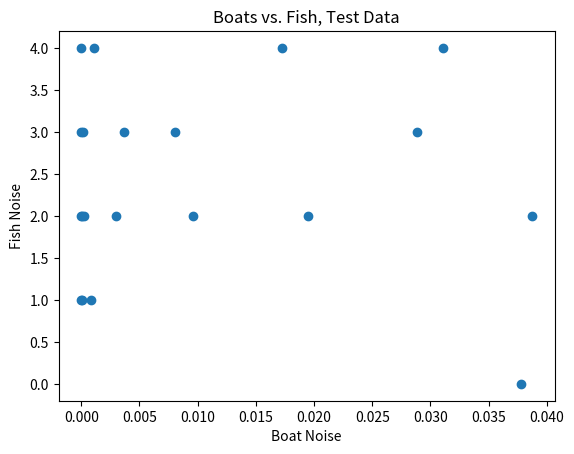

Source code (Python):
def corrdata(boat,fish,cliplength,timebucket,samplerate,plot=False):
    """ This function takes in the amplitude over time of boats, and the number is fish heard per 
    time bucket and then prints the pearson correlation coefficient between the fish and boats 
    and returns the boat data in timebuckets

    boat: numpy array
    fish: numpy array
    cliplength: int of duration of clip in seconds
    timebucket: int of bucket size in seconds
    samplerate: int of samplerate in samples per second
    plot: True or False, if True outputs a plot
    """
    import numpy as np
    import scipy.stats as stats
    import matplotlib.pyplot as plt
    
    #Divide the timestamps of fish into buckets
    times = np.array(range(0,int(cliplength)+1,timebucket))
    [fishbucket,null] = np.histogram(fish,bins=times)

    #We need to find how much boat noise there is per timestamp
    sampsize = timebucket/samplerate #Make sure we know how many values are in a second
    #print('Sample size', sampsize)
    remain = int(len(boat) % sampsize) #Find out if our boat can be divided
    if remain !=0: #Let's make sure we don't have a remainder
        boat = boat[0:-remain]
    chunksize = len(boat)/sampsize
    boatchunk = np.array_split(boat,chunksize) #We split the array into equal smaller arrays
    print(boatchunk)
    boatnoise = []
    for each in boatchunk: #Find the mean in each time bucket so that it matches the fish data
        boatmean = np.mean(each)
        print(each, boatmean)
        boatnoise.append(boatmean)
    
    #Correlate the two arrays, and output result
    if len(boatnoise) != len(fishbucket):
        print('not the same length',len(boatnoise),len(fishbucket)) #catch error
    [corr,null] = stats.pearsonr(boatnoise,fishbucket)
    print('Pearson Correlation Coeff:',' %.2f' % corr)
    if plot ==True:
        plt.plot(boatnoise,fishbucket,'o')
        plt.xlabel('Boat Noise')
        plt.ylabel('Fish Noise')
        plt.title('Boats vs. Fish, Test Data')
        plt.show()
    return boatnoise
    #this might not be the best correlation, since it only finds linear correlations

if __name__ == "__main__":
    import numpy as np
    import matplotlib.pyplot as plt
    import scipy.stats as stats

    # Tailored Datset
    fakeboat = np.array([1,2,3,4,4,4,4,4,4,4,3,3,3,2,2,2,1,1,10])
    fakefish = np.array([3,1,1,2,2.5,3])

    #Make larger dataset
    # Define a boat-like array
    time_boat = np.linspace(0,100,101)
    boat_data = stats.norm.pdf(time_boat,loc=50,scale=10)
    boat_noise = [time_boat,boat_data]

    # Define a set of fish noises with timestamps
    time_fish = time_boat
    fish_array = np.empty(len(time_fish))
    removal_indices = []
    for i in range(0,len(time_fish)):
        fish_array[i] = np.random.randint(0,2)
        if fish_array[i] > 0:
            removal_indices.append(i)
    time_fish = np.delete(time_fish,removal_indices)


    corrdata(boat_noise[1],time_fish,100.0,5,1,True)